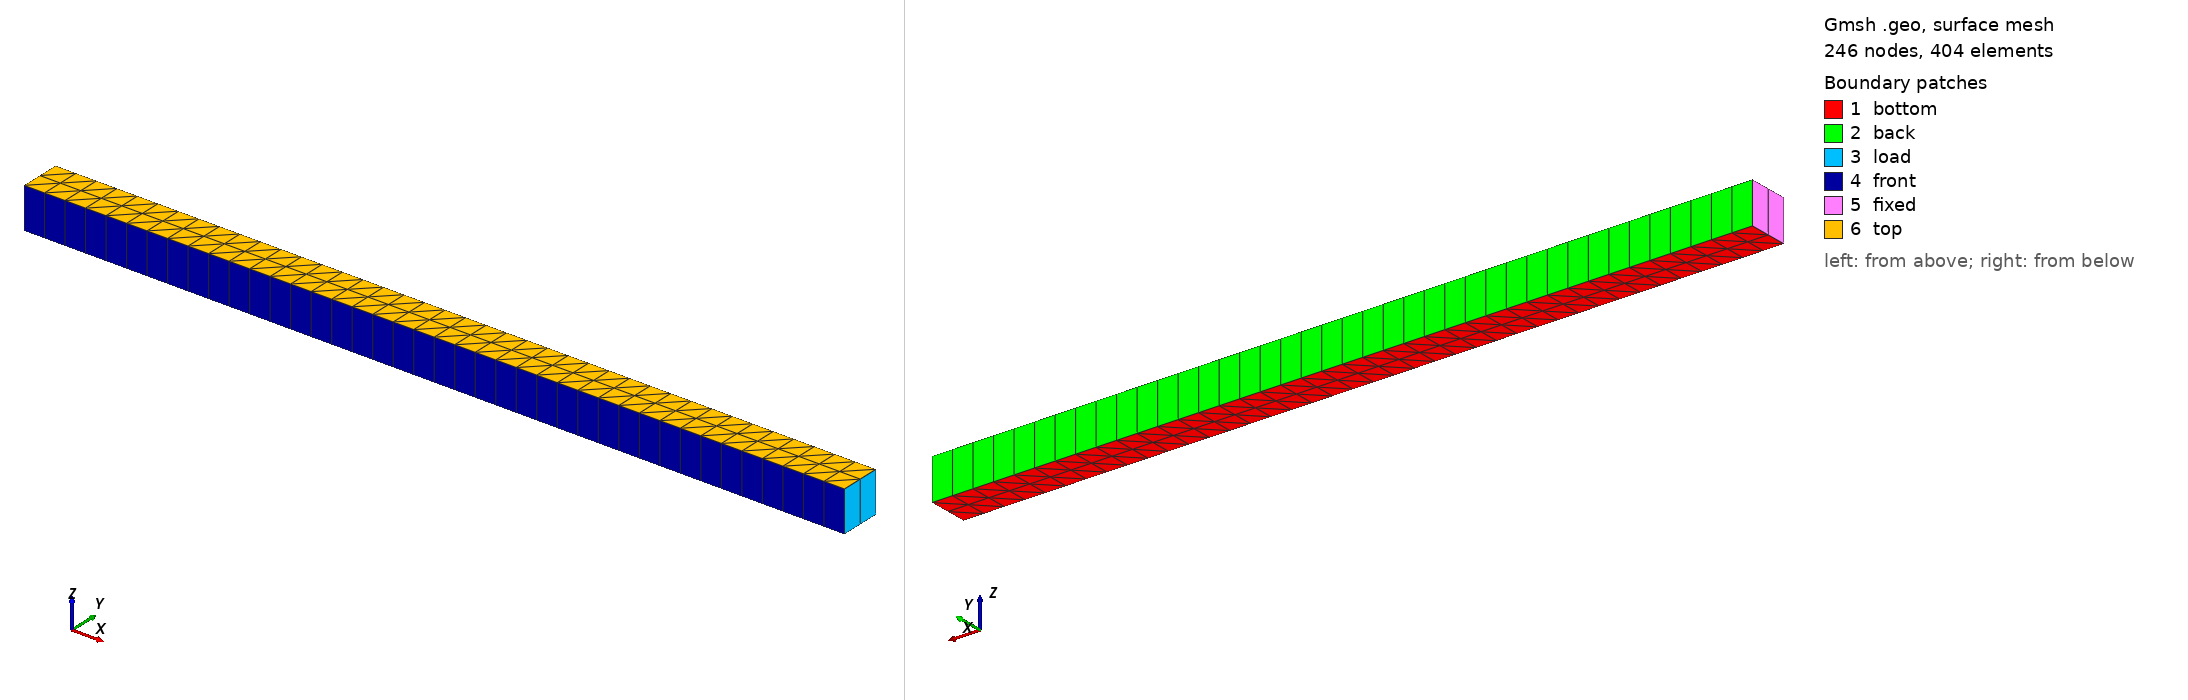

Gmsh geometry script, surface-meshed: 246 nodes, 404 surface elements. Boundary patches (legend numbers): 1 bottom, 2 back, 3 load, 4 front, 5 fixed, 6 top. Left view from above one corner, right view from below the opposite corner. Legend entries are the model's physical surfaces. The drawing asked Gmsh for element sizes between 1% and 20% of the model's largest extent; the script's own settings can give other sizes.

=== cantilever.geo (drawn) ===
// Mesh spacing
dx = 0.01;

// Beam length
L = 2;

// Beam thickness
t = 0.1;

// Depth (out of plane)
d = 0.1;

//Number for multiple meshes
cn = 1;

// Points
Point(1) = {0, -t/2, 0, dx};
Point(2) = {L, -t/2, 0, dx};
Point(3) = {L, t/2, 0, dx};
Point(4) = {0, t/2, 0, dx};

// Lines
Line(1) = {4, 3};
Line(2) = {3, 2};
Line(3) = {2, 1};
Line(4) = {1, 4};

// Surface
Curve Loop(1) = {1, 2, 3, 4};
Plane Surface(1) = {1};

// Force mapped meshing (triangles)
Transfinite Curve {1, 3} = (40*cn) + 1 Using Progression 1;
Transfinite Curve {4, 2} = (2*cn) + 1 Using Progression 1;
Transfinite Surface {1};

// Optional: combine triangles into quadrilaterals
//Recombine Surface {1};

// Create volume by extrusion
Physical Volume("internal") = {1};
Extrude {0, 0, d} {
 Surface{1};
 Layers{1};
 Recombine;
}

// Boundary patches
Physical Surface("fixed") = {25};
Physical Surface("back") = {13};
Physical Surface("top") = {26};
Physical Surface("load") = {17};
Physical Surface("bottom") = {1};
Physical Surface("front") = {21};
